Run: headless pygame with SDL's dummy video driver; simulated clock (each Clock.tick advances the game by its frame time, no real sleeping); random seed 0; keys injected as events and as key.get_pressed() state; mouse plan: one left click at the window centre at the start of phase 2, then a move to the lower-right quarter at the start of phase 3.
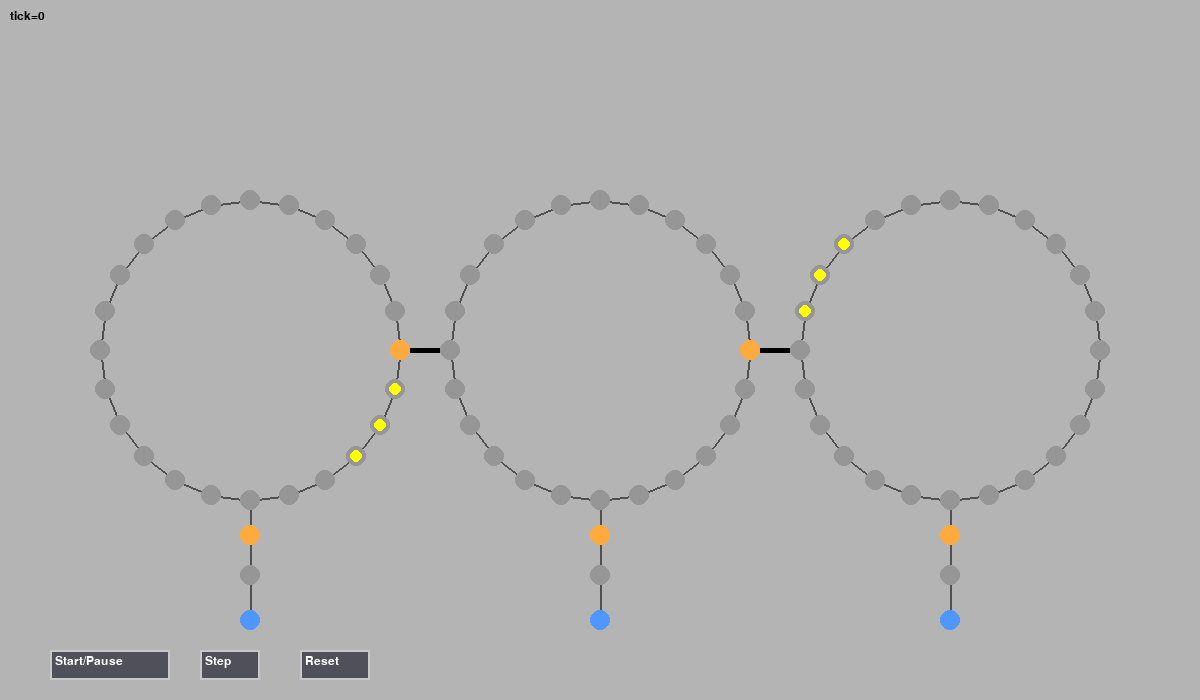
Frame 1 of 4 · flips 1–60 · no input
Frame 2 of 4 · flips 61–180 · clicked the window centre · tapped SPACE, RETURN · held RIGHT (→), D · screen unchanged from frame 1, image omitted
Frame 3 of 4 · flips 181–300 · moved the mouse to the lower-right quarter · held DOWN (↓), S · screen unchanged from frame 2, image omitted
Frame 4 of 4 · flips 301–420 · held LEFT (←), A, UP (↑), W · screen unchanged from frame 3, image omitted

The pygame program that drew these frames:

import pygame
import math
from typing import List, Dict, Optional


class Cell:
    def __init__(self, cid, cell_type, next_cells, train_id, signal):
        self.cid = cid
        self.cell_type = cell_type
        self.next_cells = next_cells
        self.train_id = train_id
        self.signal = signal
        self.selected_route = 0


class Train:
    def __init__(self, tid, cells, dwell_remaining, waiting_ticks):
        self.tid = tid
        self.cells = list(cells)
        self.dwell_remaining = dwell_remaining
        self.waiting_ticks = waiting_ticks


class World:
    def __init__(self, cells, trains, params, tick=0):
        self.cells = cells
        self.trains = trains
        self.params = params
        self.tick = tick

    @staticmethod
    def build_world():
        cells = []
        trains = []

        params = {"dwell_time": 10}
        params["station_platform"] = {}
        params["station_entry_cell"] = {}
        params["station_nodes"] = {}
        params["station_entry_index"] = {}
        params["rings"] = {}
        params["transfer_switches"] = set()

        RING_N = 24

        def make_ring(n):
            ring = []
            for _ in range(n):
                cid = len(cells)
                cells.append(Cell(cid, "TRACK", [], None, True))
                ring.append(cid)
            for i in range(n):
                cells[ring[i]].next_cells = [ring[(i + 1) % n]]
            return ring

        rings = {
            "BLACK": make_ring(RING_N),
            "ORANGE": make_ring(RING_N),
            "GREEN": make_ring(RING_N),
        }
        params["rings"] = rings

        order = ["BLACK", "ORANGE", "GREEN"]
        for i, name in enumerate(order):
            if i == len(order) - 1: break 
            nxt = order[i + 1]
            conn = rings[name][0] 
            stay = rings[name][1]
            go = rings[nxt][RING_N // 2] 
            cells[conn].cell_type = "SWITCH"
            cells[conn].next_cells = [stay, go]
            params["transfer_switches"].add(conn)

        def add_station(name, entry_index):
            ring = rings[name]
            entry = ring[entry_index]
            dalej = cells[entry].next_cells[0]

            sw = len(cells)
            cells.append(Cell(sw, "SWITCH", [], None, True))
            spur = len(cells)
            cells.append(Cell(spur, "TRACK", [], None, True))
            platform = len(cells)
            cells.append(Cell(platform, "PLATFORM", [], None, True))

            cells[entry].next_cells = [sw]
            cells[sw].next_cells = [dalej, spur]
            cells[spur].next_cells = [platform]
            cells[platform].next_cells = [dalej]

            params["station_platform"][name] = platform
            params["station_entry_cell"][name] = entry
            params["station_nodes"][name] = {
                "entry": entry, "sw": sw, "spur": spur, "platform": platform
            }
            params["station_entry_index"][name] = entry_index

        add_station("BLACK", 6)
        add_station("ORANGE", 6)
        add_station("GREEN", 6)
        def place_train(tid, ring_name, head_index):
            ring = rings[ring_name]
            ids = [
                ring[head_index % RING_N],
                ring[(head_index - 1) % RING_N],
                ring[(head_index - 2) % RING_N],
            ]
            t = Train(tid, ids, 0, 0)
            trains.append(t)
            for cid in ids:
                cells[cid].train_id = tid

        place_train(1, "BLACK", 3)
        place_train(3, "GREEN", 15)

        return World(cells, trains, params)

def get_station_by_entry(world, head_id):
    for name, entry in world.params["station_entry_cell"].items():
        if head_id == entry:
            return name
    return None


def choose_next_cell(world, head_id):
    C = world.cells[head_id]

    if C.cell_type == "SIGNAL" and not C.signal:
        return None

    station = get_station_by_entry(world, head_id)
    if station is not None:
        platform = world.params["station_platform"][station]
        sw = C.next_cells[0]
        world.cells[sw].selected_route = (
            1 if world.cells[platform].train_id is None else 0
        )
        return sw

    if C.cell_type == "SWITCH" and head_id in world.params["transfer_switches"]:
        go = C.next_cells[1]
        if world.cells[go].train_id is None:
            C.selected_route = 1
            return go
        C.selected_route = 0
        return C.next_cells[0]

    if C.cell_type == "SWITCH":
        return C.next_cells[min(C.selected_route, len(C.next_cells) - 1)]

    return C.next_cells[0] if C.next_cells else None


def resolve_conflicts(world, intents):
    claims = {}
    for tid, tgt in intents.items():
        if tgt is not None:
            claims.setdefault(tgt, []).append(tid)

    waits = {t.tid: t.waiting_ticks for t in world.trains}

    for tgt, tids in claims.items():
        if len(tids) > 1:
            winner = max(tids, key=lambda t: waits[t])
            for t in tids:
                if t != winner:
                    intents[t] = None


def move_train(world, train, nxt):
    tail = train.cells[-1]
    world.cells[tail].train_id = None
    train.cells = [nxt] + train.cells[:-1]
    world.cells[nxt].train_id = train.tid
    if world.cells[nxt].cell_type == "PLATFORM":
        train.dwell_remaining = world.params["dwell_time"]


def update_signals(world):
    for c in world.cells:
        if c.cell_type == "SIGNAL" and c.next_cells:
            nxt = world.cells[c.next_cells[0]]
            c.signal = nxt.train_id is None


def step(world):
    intents = {}
    for t in world.trains:
        if t.dwell_remaining > 0:
            t.dwell_remaining -= 1
            intents[t.tid] = None
            t.waiting_ticks += 1
            continue
        intents[t.tid] = choose_next_cell(world, t.cells[0])

    resolve_conflicts(world, intents)

    for t in world.trains:
        if intents[t.tid] is not None:
            move_train(world, t, intents[t.tid])
            t.waiting_ticks = 0

    update_signals(world)
    world.tick += 1


CELL_RADIUS = 10

class Button:
    def __init__(self, name, pos, size):
        self.name = name
        self.pos = pos
        self.size = size

    def hit(self, mx, my):
        x, y = self.pos
        return x <= mx <= x + self.size and y <= my <= y + 30


def layout_positions(world):
    W, H = 1200, 700
    positions = {}
    centers = {"BLACK": (250, 350), "ORANGE": (600, 350), "GREEN": (950, 350)}
    R = 150

    for name, ring in world.params["rings"].items():
        cx, cy = centers[name]
        n = len(ring)
        for i, cid in enumerate(ring):
            ang = 2 * math.pi * (i / n)
            positions[cid] = (
                round(cx + R * math.cos(ang)),
                round(cy + R * math.sin(ang)),
            )

    for name, nodes in world.params["station_nodes"].items():
        idx = world.params["station_entry_index"][name]
        ring = world.params["rings"][name]
        ang = 2 * math.pi * (idx / len(ring))
        ex, ey = positions[nodes["entry"]]

        def out(d):
            return round(ex + d * math.cos(ang)), round(ey + d * math.sin(ang))

        positions[nodes["sw"]] = out(35)
        positions[nodes["spur"]] = out(75)
        positions[nodes["platform"]] = out(120)

    return positions, (W, H)


def cell_color(c):
    if c.cell_type == "TRACK": return (150,150,150)
    if c.cell_type == "PLATFORM": return (80,150,255)
    if c.cell_type == "SWITCH": return (255,170,60)
    return (180,180,180)

def draw_ring_edges(screen, world, positions):
    color = (80, 80, 80)
    transfer_color = (0,0,0)
    thickness = 2
    for ring in world.params["rings"].values():
        n = len(ring)
        for i in range(n):
            a = ring[i]
            b = ring[(i + 1) % n]
            pygame.draw.line(screen, color, positions[a], positions[b], thickness)
    for conn_id in world.params["transfer_switches"]:
        c = world.cells[conn_id]
        if len(c.next_cells) > 1:
            go_id = c.next_cells[1] 
            pygame.draw.line(screen, transfer_color, positions[conn_id], positions[go_id], 5)
    for name, nodes in world.params["station_nodes"].items():
        p1, p2, p3, p4 = nodes["entry"], nodes["sw"], nodes["spur"], nodes["platform"]
        pygame.draw.line(screen, color, positions[p1], positions[p2], thickness)
        pygame.draw.line(screen, color, positions[p2], positions[p3], thickness)
        pygame.draw.line(screen, color, positions[p3], positions[p4], thickness)

def draw_world(screen, font, world, positions, buttons):
    screen.fill((180,180,180))
    draw_ring_edges(screen, world, positions)
    for c in world.cells:
        if c.cid in positions:
            pygame.draw.circle(screen, cell_color(c), positions[c.cid], CELL_RADIUS)

    for t in world.trains:
        for cid in t.cells:
            pygame.draw.circle(screen, (255,255,0), positions[cid], CELL_RADIUS-4)

    txt = font.render(f"tick={world.tick}", True, (0,0,0))
    screen.blit(txt, (10,10))

    for b in buttons:
        x, y = b.pos
        pygame.draw.rect(screen, (80,80,90), (x,y,b.size,30))
        pygame.draw.rect(screen, (200,200,200), (x,y,b.size,30), 2)
        t = font.render(b.name, True, (255,255,255))
        screen.blit(t, (x+5,y+5))

pygame.init()
world = World.build_world()
positions, (W, H) = layout_positions(world)
screen = pygame.display.set_mode((W, H))
font = pygame.font.SysFont("Arial", 18)
clock = pygame.time.Clock()

buttons = [
    Button("Start/Pause", (50, 650), 120),
    Button("Step", (200, 650), 60),
    Button("Reset", (300, 650), 70),
]

paused = True
running = True

while running:
    for e in pygame.event.get():
        if e.type == pygame.QUIT:
            running = False
        if e.type == pygame.MOUSEBUTTONDOWN:
            mx, my = pygame.mouse.get_pos()
            for b in buttons:
                if b.hit(mx, my):
                    if b.name == "Start/Pause":
                        paused = not paused
                    elif b.name == "Step":
                        step(world)
                    elif b.name == "Reset":
                        world = World.build_world()
                        positions, _ = layout_positions(world)

    if not paused:
        step(world)

    draw_world(screen, font, world, positions, buttons)
    pygame.display.flip()
    clock.tick(4)
